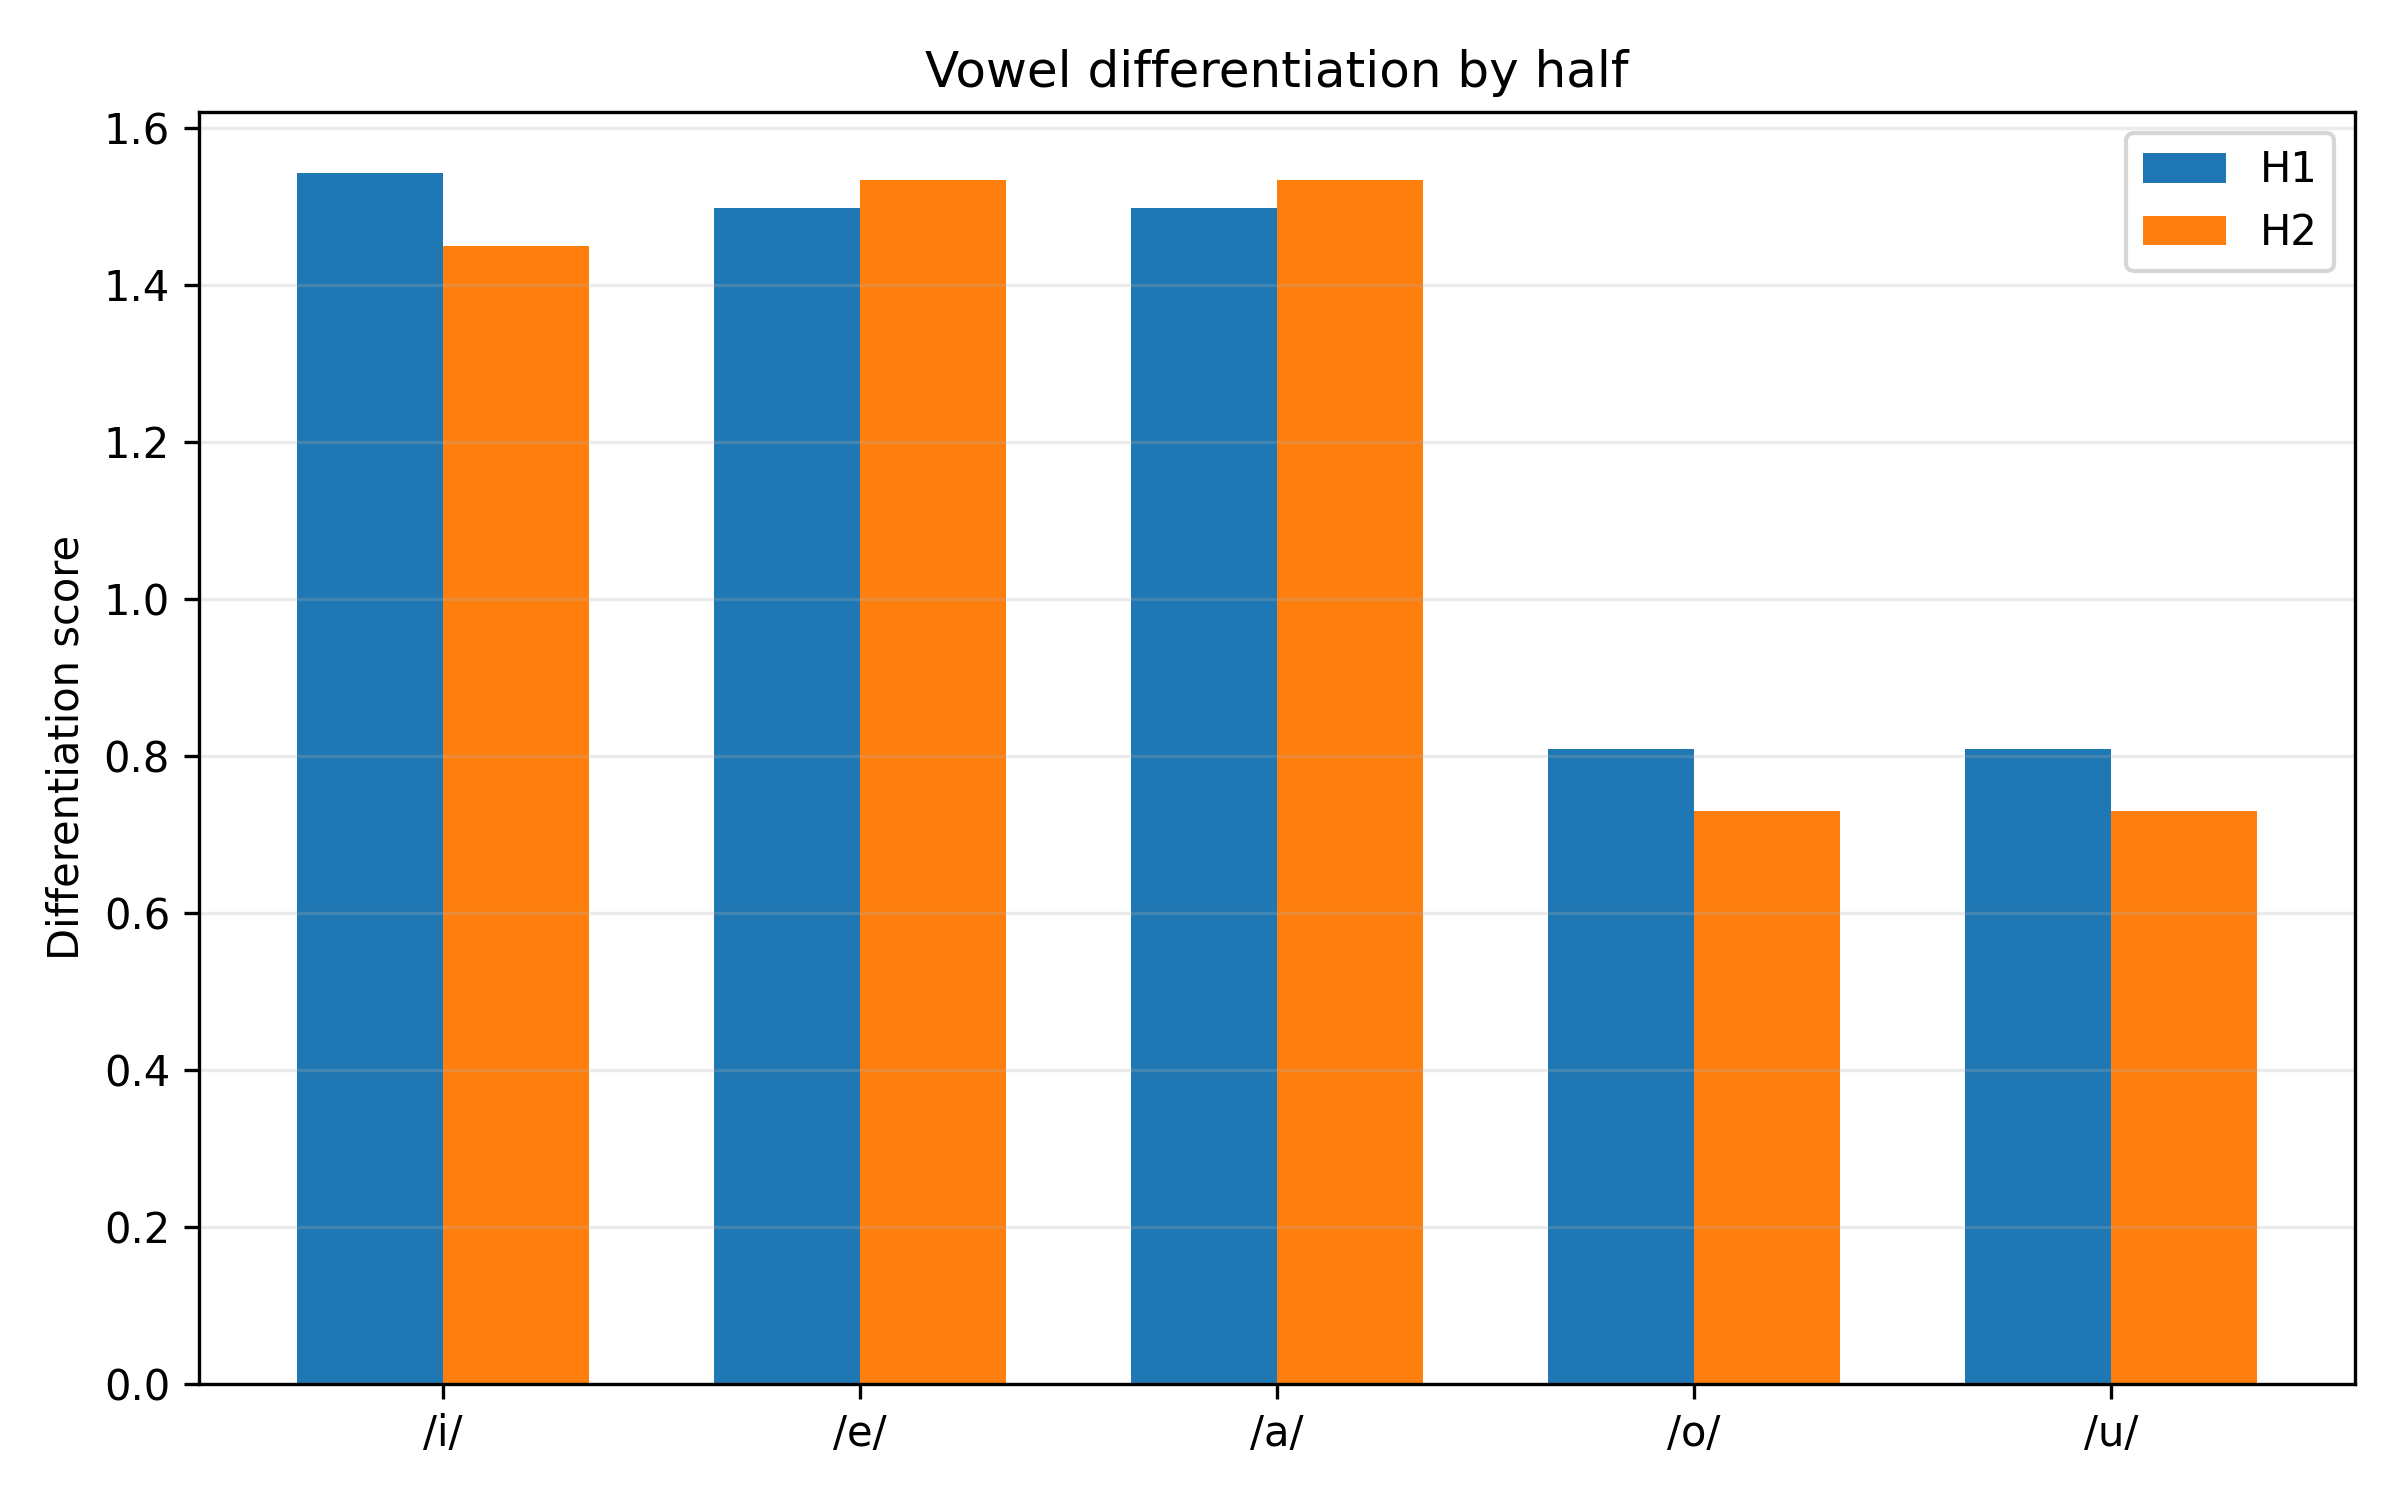

The table this chart was drawn from, first rows:
half, vowel, nearest_vowel, nearest_centroid_distance, within_dispersion_mean, pooled_dispersion_with_nearest, differentiation_score, overlap_risk, silhouette_mean, silhouette_median, n_silhouette_tokens
H1, i, e, 349.5, 274.1, 226.5, 1.543, 0.6482, 0.06748, 0.2248, 419
H1, e, a, 243.9, 165.8, 162.8, 1.498, 0.6676, 0.1561, 0.2389, 560
H1, a, e, 243.9, 159.7, 162.8, 1.498, 0.6676, 0.2532, 0.355, 596
H1, o, u, 208.7, 239.9, 258.2, 0.8084, 1.237, -0.1086, -0.1026, 452
H1, u, o, 208.7, 275.3, 258.2, 0.8084, 1.237, -0.06014, -0.0093, 131
H2, i, e, 326.3, 265.3, 225.1, 1.449, 0.6899, 0.06871, 0.2134, 389
H2, e, a, 258.7, 176, 168.7, 1.533, 0.6521, 0.1609, 0.2406, 481
H2, a, e, 258.7, 161.1, 168.7, 1.533, 0.6521, 0.2427, 0.345, 559
H2, o, u, 219.8, 285.1, 301.1, 0.7299, 1.37, -0.1363, -0.1301, 446
H2, u, o, 219.8, 316.3, 301.1, 0.7299, 1.37, -0.0766, 0.04904, 81
